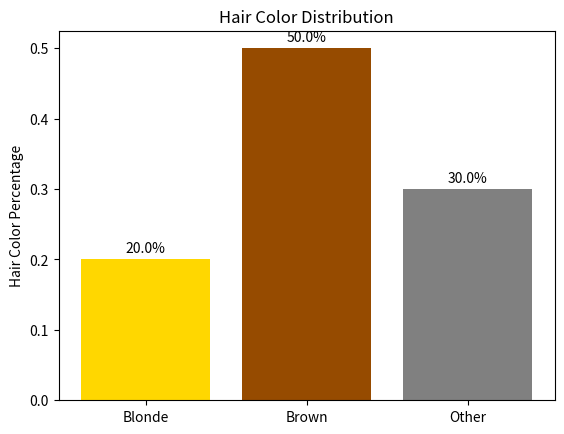
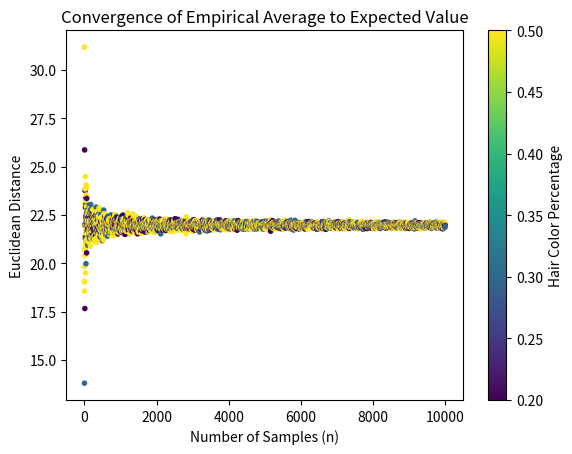

The matplotlib source for these figures, in order:
from time import time
import numpy as np
import matplotlib.pyplot as plt
 
def Exercice1():
    # Define possible values for X (age) and Y (hair color percentage)
    age_values = np.array([20, 30, 40])
    hair_color_percentages = np.array([0.2, 0.5, 0.3])

    print("here is a representation of the hair color and the percentage of them in the population")
    # Define possible values for Y (hair color percentage)
    hair_color_categories = ['Blonde', 'Brown', 'Other']
    hair_color_percentages = np.array([0.2, 0.5, 0.3])

    # Plot the results with color
    fig, ax = plt.subplots()
    bars = ax.bar(hair_color_categories, hair_color_percentages, color=['#FFD700', '#964B00', '#808080'])
    ax.set_ylabel('Hair Color Percentage')
    ax.set_title('Hair Color Distribution')

    # Add percentages on top of the bars
    for bar, percentage in zip(bars, hair_color_percentages):
        height = bar.get_height()
        ax.annotate(f'{percentage*100:.1f}%',
                    xy=(bar.get_x() + bar.get_width() / 2, height),
                    xytext=(0, 3),  # 3 points vertical offset
                    textcoords="offset points",
                    ha='center', va='bottom')

    plt.show()

    # Create a joint probability distribution
    joint_distribution = np.array([[0.05, 0.1, 0.05],
                                [0.1, 0.3, 0.1],
                                [0.05, 0.1, 0.05]])

    # Function to calculate Euclidean distance between two points
    def euclidean_distance(point1, point2):
        return np.linalg.norm(point1 - point2)

    # Initialize arrays for storing results
    n_values = np.arange(1, 10001)  # Values of n from 1 to 10000
    distances = []

    print("we sample it to 10000")
    # Calculate expected value E[Z]
    expected_value = np.sum(np.outer(age_values, hair_color_percentages) * joint_distribution)

    print("the expected value is :" +str(expected_value))

    # Sample n points and calculate empirical averages
    for n in n_values:
        probabilities_x = np.sum(joint_distribution, axis=1) / np.sum(joint_distribution)
        probabilities_y = np.sum(joint_distribution, axis=0) / np.sum(joint_distribution)
        
        samples_x = np.random.choice(age_values, size=n, p=probabilities_x)
        samples_y = np.random.choice(hair_color_percentages, size=n, p=probabilities_y)
        
        samples = np.column_stack((samples_x, samples_y))
        empirical_average = np.mean(samples, axis=0)
        distance = euclidean_distance(empirical_average, expected_value)
        distances.append(distance)

    # Plot the results with color
    fig, ax = plt.subplots()
    sc = ax.scatter(n_values, distances, c=samples_y, cmap='viridis', marker='.')
    fig.colorbar(sc, label='Hair Color Percentage')
    ax.set_xlabel('Number of Samples (n)')
    ax.set_ylabel('Euclidean Distance')
    ax.set_title('Convergence of Empirical Average to Expected Value')
    plt.show()



if __name__ == '__main__':
    print("[EX1] Calculate Z for propability of having a certain hair color...")
    start = time()
    Exercice1()
    print(f"[EX1] Done - {(time() - start):0.4f}s")